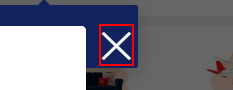
Workflow: Main

Step 1: click on the element '✕'

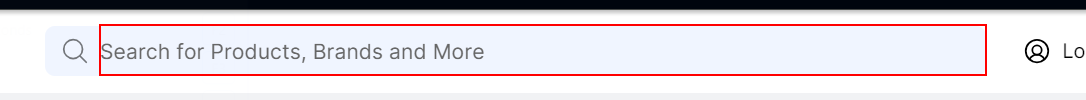
Step 2: type "[product+ "[k(enter)]"]" into the text box 'Search for Products, Brands and More'

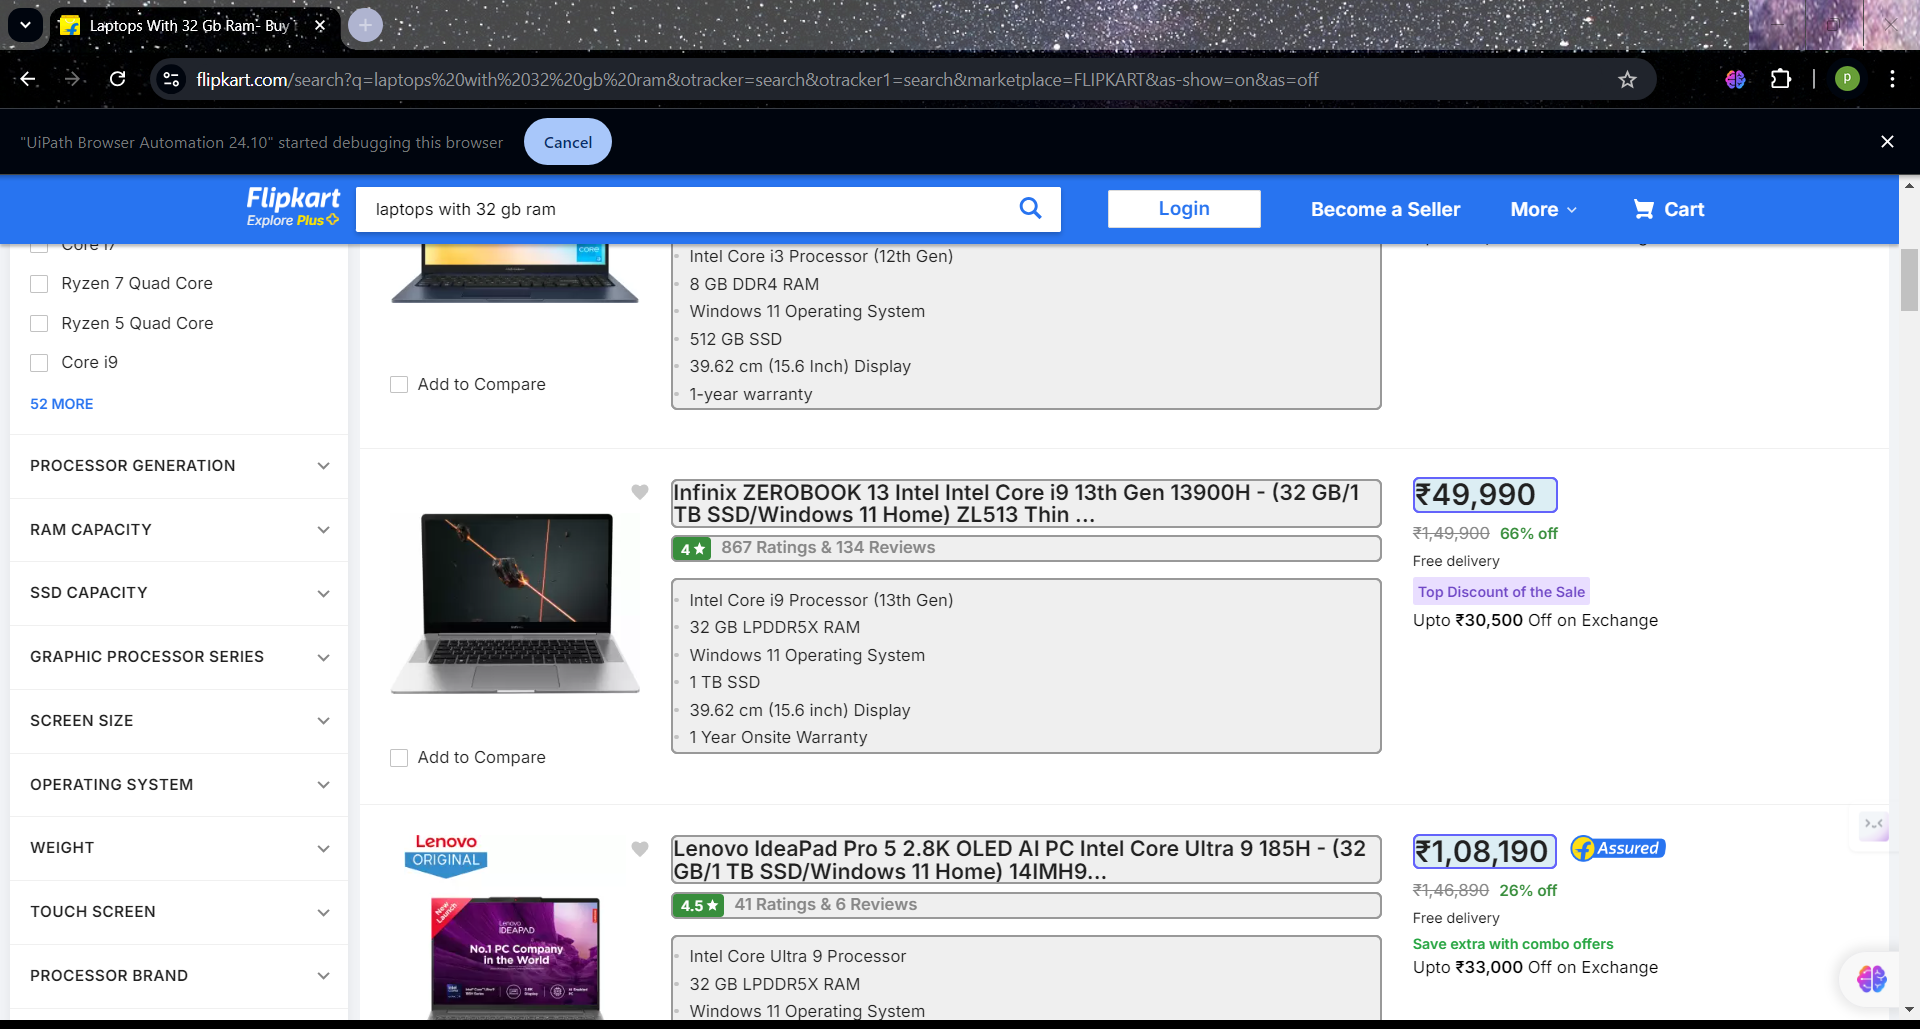
Step 3: get-text